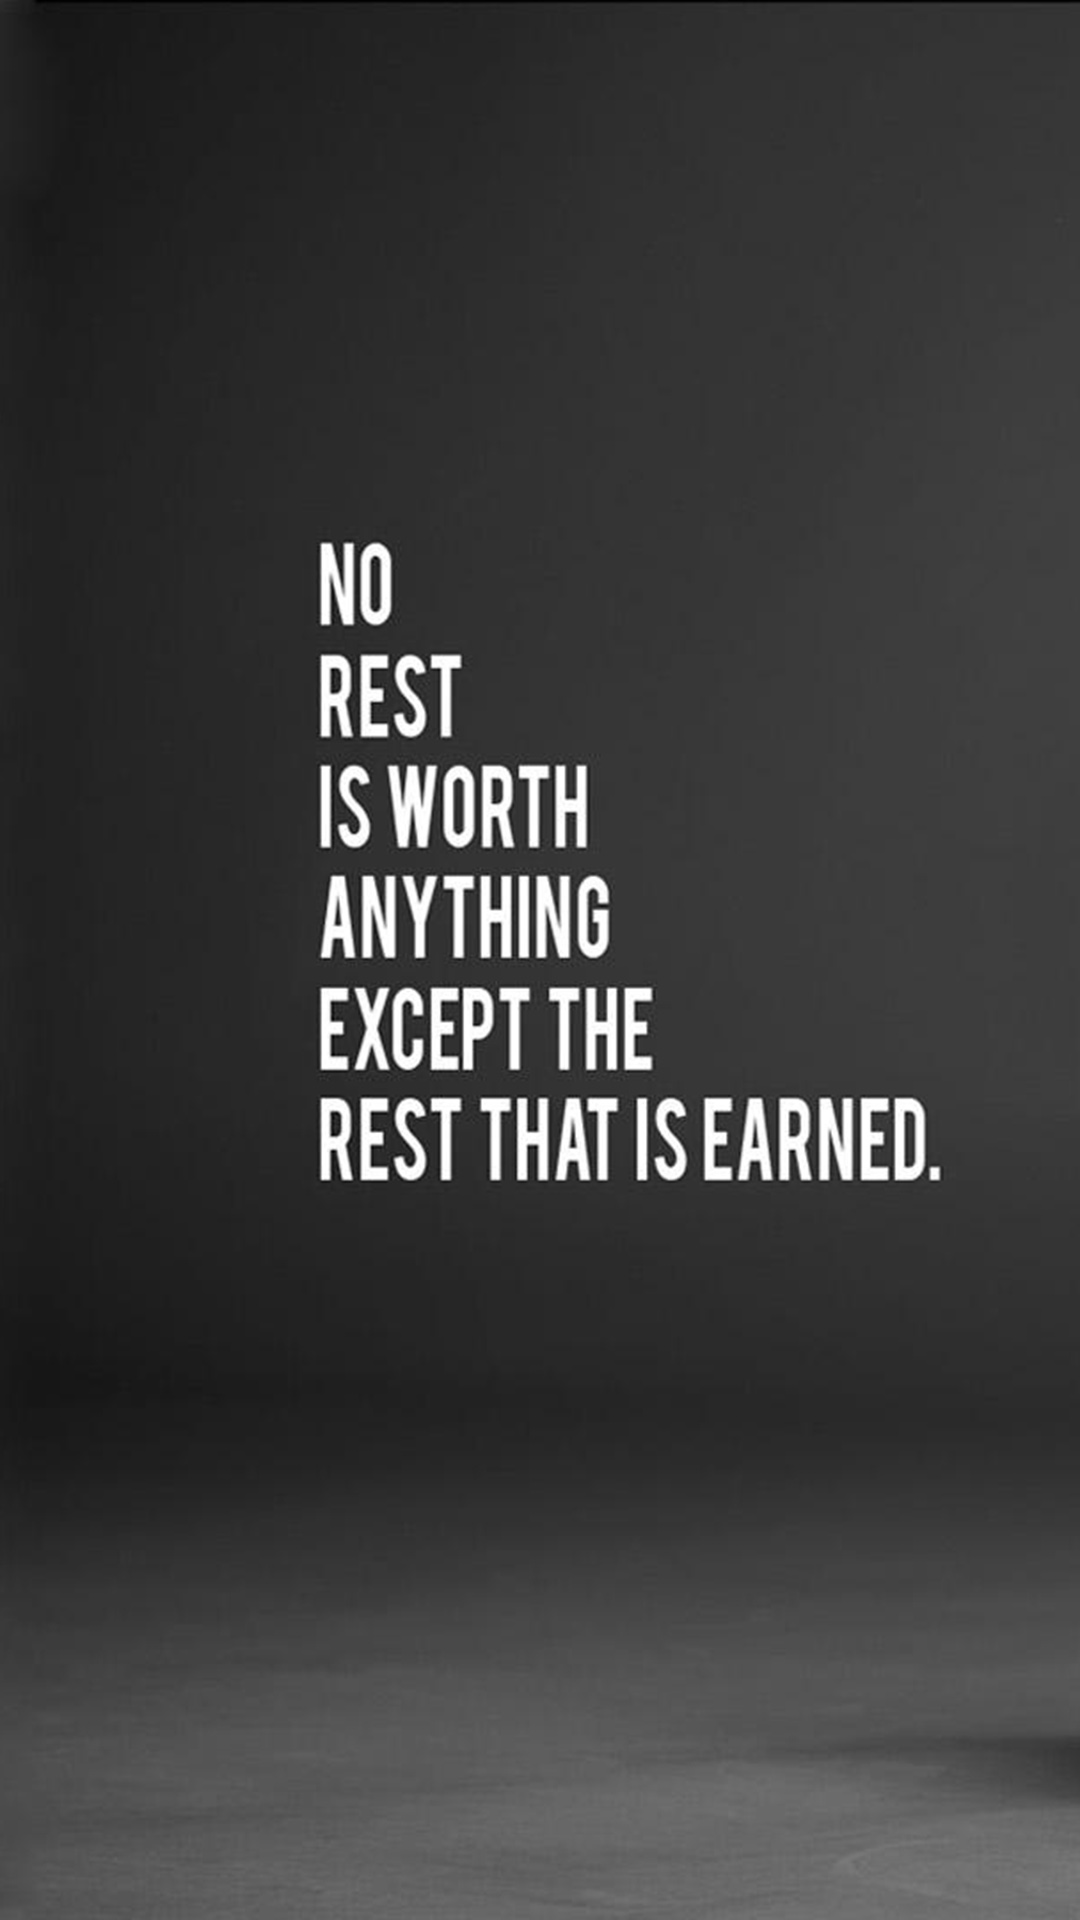

Write the Android layout XML for this screen, with the resource values it uses.
<!-- AndroidManifest.xml: activity theme android:Theme.Black.NoTitleBar.Fullscreen -->
<!-- res/layout/index.xml -->
<?xml version="1.0" encoding="utf-8"?>
<FrameLayout xmlns:android="http://schemas.android.com/apk/res/android"
    android:layout_width="match_parent"
    android:layout_height="match_parent"
    android:orientation="vertical" >
    
    <ImageView
        android:layout_width="match_parent"
    	android:layout_height="match_parent"
    	android:scaleType="centerCrop"
    	android:src="@mipmap/two"
        />


</FrameLayout>
<!-- resources referenced by this layout -->
<resources>
  <!-- mipmap two: jpg bitmap (mipmap-hdpi, 247385 bytes) -->
</resources>
